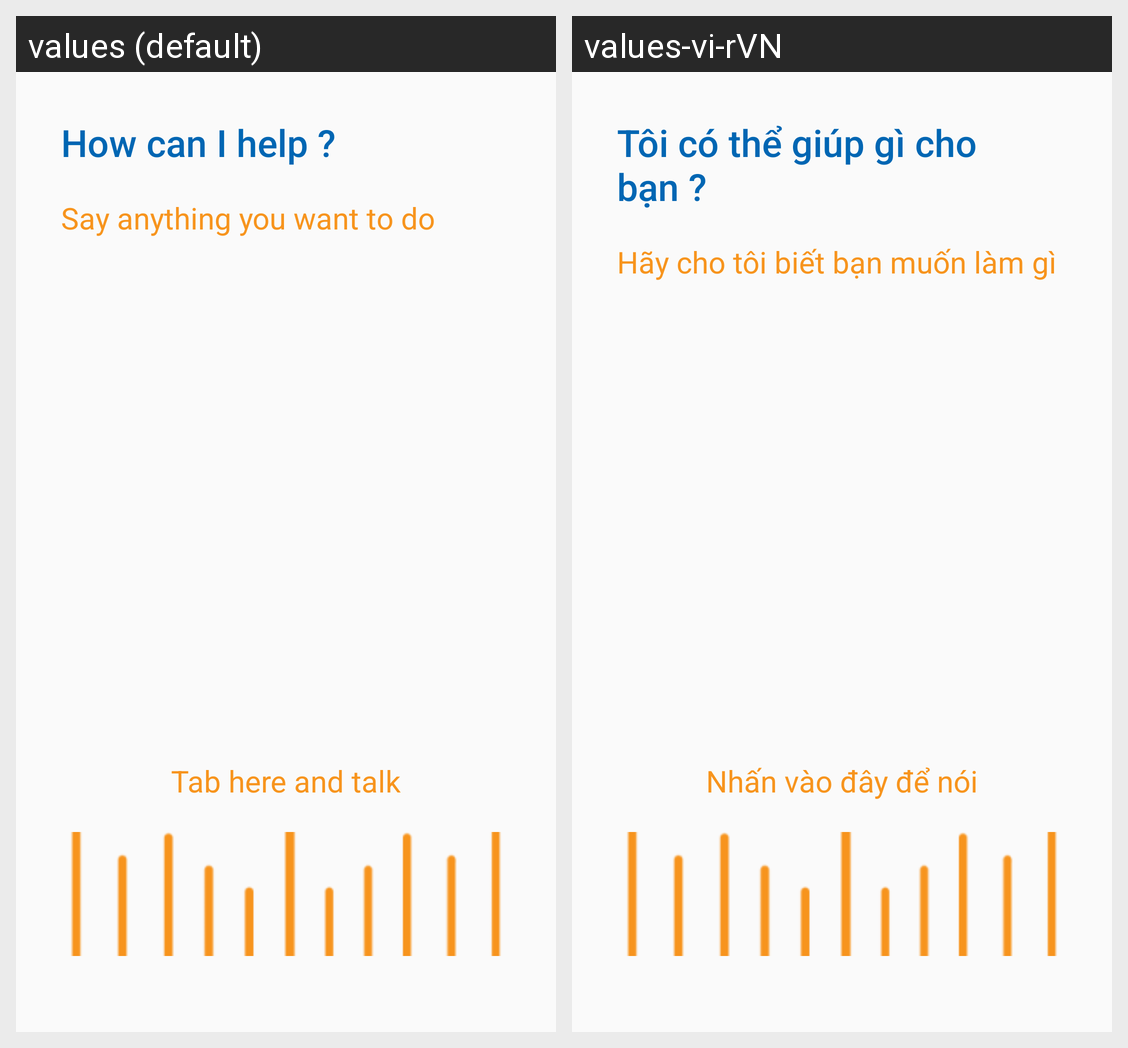

The Android screen above is rendered under two locales of the same app. Produce the string resources it draws, with the default and per-locale values.
Android screen res/layout/fragment_speech_to_text.xml rendered under 2 locales, left to right: values (default), values-vi-rVN. Device: Nexus 5 (rendered at 1080×1920; each locale shown at half size, 540×960, under a caption strip naming it); theme AppTheme.
Strings drawn on this screen, with the default value and each locale's value (text and hints the layout hard-codes, and strings that could not be matched under every locale, appear in the picture but are not listed):

help_header
  values: How can I help ?
  values-vi-rVN: Tôi có thể giúp gì cho bạn ?

help_description
  values: Say anything you want to do
  values-vi-rVN: Hãy cho tôi biết bạn muốn làm gì

speech_guide
  values: Tab here and talk
  values-vi-rVN: Nhấn vào đây để nói
